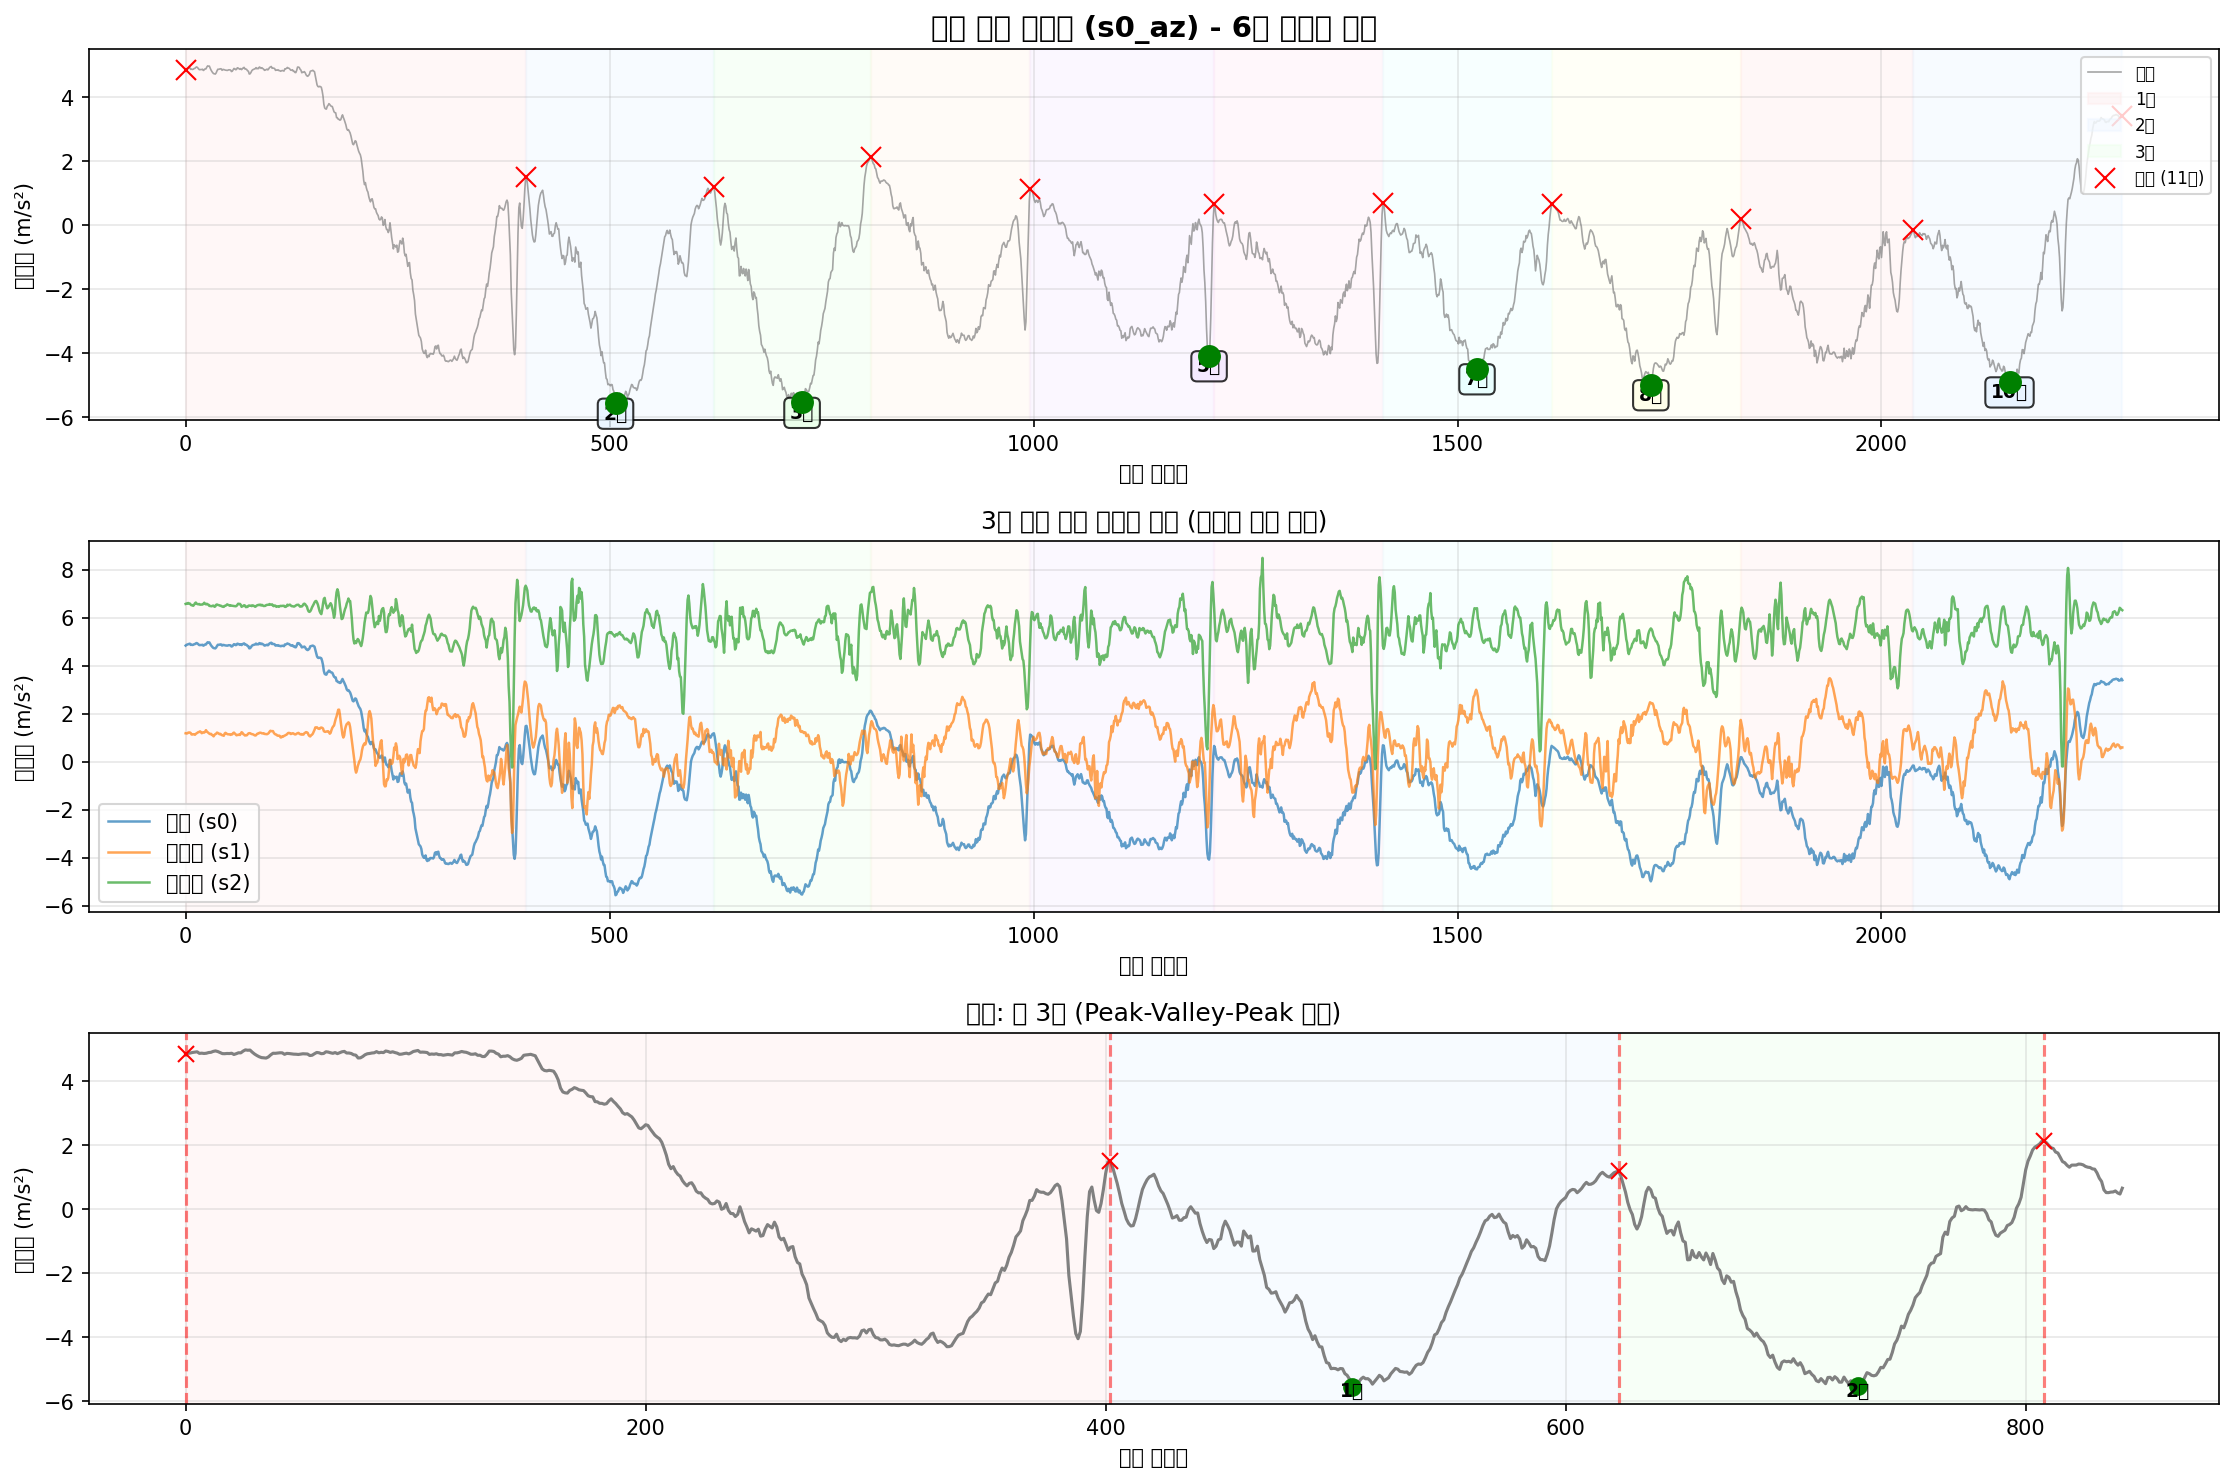

The table this chart was drawn from, first rows:
timestamp, seq, millis, q0, q1, q2, s0_ax, s0_ay, s0_az, s0_gx, s0_gy, s0_gz, s1_ax, s1_ay, s1_az, s1_gx, s1_gy, s1_gz, s2_ax, s2_ay, s2_az, s2_gx, s2_gy, s2_gz
2025-10-11T16:31:47.182, 179125, 1650759, 0, 0, 0, -8.541, -0.6642, 4.84, 0.01157, 0.002782, 0.00102, -9.618, 8.237, 1.186, -0.03317, -0.01186, 0.03733, 9.827, 4.01, 6.577, 0.008415, -0.01109, -0.03687
2025-10-11T16:31:47.191, 179126, 1650768, 0, 0, 0, -8.536, -0.6595, 4.871, 0.0161, 0.005447, 0.003951, -9.637, 8.268, 1.179, -0.01132, -0.01293, 0.04426, 9.837, 3.995, 6.591, -0.0001115, -0.01509, -0.03607
2025-10-11T16:31:47.199, 179127, 1650777, 0, 0, 0, -8.505, -0.6451, 4.881, 0.01983, 0.008378, 0.005816, -9.677, 8.251, 1.182, 0.003863, -0.01613, 0.04879, 9.863, 4.093, 6.584, 0.001221, -0.01616, -0.03181
2025-10-11T16:31:47.208, 179128, 1650786, 0, 0, 0, -8.496, -0.6379, 4.898, 0.02223, 0.009177, 0.005816, -9.728, 8.256, 1.215, 0.01319, -0.01639, 0.05146, 9.904, 4.129, 6.615, 0.007083, -0.01296, -0.02994
2025-10-11T16:31:47.217, 179129, 1650795, 0, 0, 0, -8.477, -0.6355, 4.907, 0.02463, 0.007045, 0.005017, -9.79, 8.234, 1.217, 0.02545, -0.01559, 0.05039, 9.962, 4.172, 6.596, 0.004685, -0.009761, -0.02701
2025-10-11T16:31:47.226, 179130, 1650804, 0, 0, 0, -8.486, -0.6666, 4.919, 0.02569, 0.004381, 0.002619, -9.833, 8.198, 1.22, 0.03877, -0.014, 0.04666, 9.99, 4.223, 6.591, -0.003043, -0.004965, -0.02382
2025-10-11T16:31:47.237, 179131, 1650813, 0, 0, 0, -8.532, -0.6666, 4.869, 0.02329, 0.002515, -4.592724144458771e-05, -9.814, 8.227, 1.196, 0.05129, -0.01346, 0.04186, 10.01, 4.263, 6.546, -0.01104, 0.002762, -0.02062
2025-10-11T16:31:47.244, 179132, 1650822, 0, 0, 0, -8.546, -0.6954, 4.876, 0.0217, 0.002249, 0.0007535, -9.792, 8.213, 1.136, 0.05742, -0.01373, 0.0392, 10, 4.256, 6.519, -0.01823, 0.001696, -0.01982
2025-10-11T16:31:47.254, 179133, 1650831, 0, 0, 0, -8.546, -0.7121, 4.867, 0.01823, 0.002249, 0.001286, -9.778, 8.244, 1.136, 0.04943, -0.01293, 0.03334, 9.986, 4.192, 6.527, -0.02729, -0.0004352, -0.01875
2025-10-11T16:31:47.262, 179134, 1650840, 0, 0, 0, -8.524, -0.7145, 4.874, 0.0169, 0.001983, 0.00102, -9.725, 8.273, 1.146, 0.03184, -0.01053, 0.02641, 9.971, 4.17, 6.498, -0.02702, 0.001164, -0.01795
2025-10-11T16:31:47.271, 179135, 1650849, 0, 0, 0, -8.558, -0.6978, 4.895, 0.01423, 0.004381, -0.0003124, -9.721, 8.275, 1.143, 0.02278, -0.009733, 0.02028, 9.95, 4.136, 6.543, -0.02676, 0.0008971, -0.01636
2025-10-11T16:31:47.280, 179136, 1650858, 0, 0, 0, -8.577, -0.6786, 4.902, 0.0137, 0.007045, -0.0005789, -9.716, 8.306, 1.124, 0.01852, -0.01186, 0.01335, 9.94, 4.101, 6.603, -0.02463, 0.003295, -0.01129
2025-10-11T16:31:47.291, 179137, 1650867, 0, 0, 0, -8.548, -0.6595, 4.931, 0.0129, 0.007045, 0.000487, -9.721, 8.308, 1.162, 0.01026, -0.01719, 0.006689, 9.909, 4.125, 6.634, -0.0169, 0.005427, -0.006762
2025-10-11T16:31:47.299, 179138, 1650876, 0, 0, 0, -8.544, -0.6738, 4.946, 0.01423, 0.007578, -4.592724144458771e-05, -9.725, 8.294, 1.186, -0.001999, -0.02119, -0.000505, 9.904, 4.125, 6.584, -0.01663, 0.008092, -0.003298
2025-10-11T16:31:47.308, 179139, 1650885, 0, 0, 0, -8.541, -0.693, 4.926, 0.01423, 0.01078, -0.0008453, -9.728, 8.275, 1.208, -0.007328, -0.02545, -0.005035, 9.906, 4.117, 6.567, -0.0137, 0.007026, 0.0001656
2025-10-11T16:31:47.321, 179140, 1650894, 0, 0, 0, -8.546, -0.6858, 4.895, 0.01423, 0.01264, -0.0005789, -9.713, 8.256, 1.234, -0.005996, -0.02812, -0.004502, 9.892, 4.093, 6.562, -0.005707, 0.003295, 0.004162
2025-10-11T16:31:47.327, 179141, 1650903, 0, 0, 0, -8.553, -0.7145, 4.862, 0.01477, 0.01104, -0.0003124, -9.697, 8.268, 1.239, -0.002798, -0.02572, -0.00237, 9.899, 4.081, 6.572, -0.001444, 0.003029, 0.006561
2025-10-11T16:31:47.336, 179142, 1650912, 0, 0, 0, -8.551, -0.7169, 4.859, 0.0129, 0.00971, 0.0002205, -9.689, 8.287, 1.268, -0.001199, -0.02412, 0.00136, 9.904, 4.065, 6.546, 0.004685, 0.0008971, 0.006561
2025-10-11T16:31:47.343, 179143, 1650921, 0, 0, 0, -8.534, -0.693, 4.867, 0.01317, 0.01291, -4.592724144458771e-05, -9.675, 8.313, 1.237, 0.01212, -0.02172, 0.006157, 9.914, 4.05, 6.546, 0.004685, -0.002034, 0.007094
2025-10-11T16:31:47.352, 179144, 1650930, 0, 0, 0, -8.517, -0.6666, 4.864, 0.01343, 0.01104, 0.0007535, -9.675, 8.33, 1.189, 0.01852, -0.01879, 0.008821, 9.909, 4.041, 6.55, 0.007083, -0.004699, 0.006561
2025-10-11T16:31:47.363, 179145, 1650939, 0, 0, 0, -8.498, -0.6475, 4.874, 0.0185, 0.01424, -0.00351, -9.675, 8.342, 1.213, 0.01479, -0.01213, 0.007222, 9.902, 4.055, 6.55, 0.004418, -0.006031, 0.005495
2025-10-11T16:31:47.370, 179146, 1650948, 0, 0, 0, -8.534, -0.6211, 4.835, 0.02569, 0.01797, -0.005908, -9.685, 8.34, 1.229, 0.008127, -0.00467, 0.007222, 9.909, 4.024, 6.584, 0.004951, -0.01349, 0.008159
2025-10-11T16:31:47.382, 179147, 1650957, 0, 0, 0, -8.577, -0.6235, 4.859, 0.02942, 0.01637, -0.006974, -9.721, 8.354, 1.215, 0.005462, -0.003071, 0.008288, 9.909, 4.031, 6.625, 0.006017, -0.01269, 0.01002
2025-10-11T16:31:47.388, 179148, 1650966, 0, 0, 0, -8.591, -0.6786, 4.888, 0.03262, 0.0185, -0.00804, -9.711, 8.354, 1.256, 0.008926, -0.007068, 0.009621, 9.909, 4.041, 6.574, 0.0006879, -0.01029, 0.008692
2025-10-11T16:31:47.400, 179149, 1650975, 0, 0, 0, -8.599, -0.6906, 4.886, 0.03075, 0.02437, -0.009639, -9.718, 8.39, 1.316, 0.009726, -0.006535, 0.007489, 9.935, 4.069, 6.56, -0.004908, -0.01029, 0.006827
2025-10-11T16:31:47.406, 179150, 1650984, 0, 0, 0, -8.587, -0.6786, 4.941, 0.0209, 0.0265, -0.0115, -9.728, 8.378, 1.261, 0.01958, -0.006269, 0.006689, 9.981, 4.05, 6.582, -0.01983, -0.01003, 0.005495
2025-10-11T16:31:47.415, 179151, 1650993, 0, 0, 0, -8.611, -0.6786, 4.979, 0.01397, 0.02783, -0.0131, -9.788, 8.39, 1.229, 0.02998, -0.008134, 0.009354, 10.01, 4.069, 6.555, -0.02543, -0.01136, 0.004162
2025-10-11T16:31:47.424, 179152, 1651002, 0, 0, 0, -8.618, -0.6475, 4.967, 0.01157, 0.03183, -0.0139, -9.778, 8.39, 1.203, 0.03024, -0.008933, 0.01149, 10.01, 4.038, 6.543, -0.02756, -0.01136, 0.002297
2025-10-11T16:31:47.433, 179153, 1651011, 0, 0, 0, -8.603, -0.6307, 4.972, 0.0129, 0.03529, -0.0155, -9.747, 8.368, 1.17, 0.02758, -0.002805, 0.009887, 10.01, 4.017, 6.493, -0.02996, -0.01323, 0.001498
2025-10-11T16:31:47.445, 179154, 1651020, 0, 0, 0, -8.589, -0.6211, 4.905, 0.0137, 0.03236, -0.0179, -9.709, 8.375, 1.15, 0.02545, 0.00359, 0.006157, 9.974, 3.955, 6.493, -0.03235, -0.01642, -0.0003674
2025-10-11T16:31:47.451, 179155, 1651029, 0, 0, 0, -8.548, -0.614, 4.847, 0.01397, 0.03156, -0.02083, -9.677, 8.416, 1.162, 0.02305, 0.002524, 0.006423, 9.94, 3.909, 6.481, -0.03102, -0.01802, 0.000432
2025-10-11T16:31:47.462, 179156, 1651039, 0, 0, 0, -8.517, -0.6331, 4.802, 0.01184, 0.03049, -0.02403, -9.601, 8.474, 1.124, 0.03397, -0.004137, 0.01149, 9.914, 3.84, 6.481, -0.02196, -0.01909, 0.001231
2025-10-11T16:31:47.470, 179157, 1651047, 0, 0, 0, -8.52, -0.6618, 4.764, 0.01157, 0.02756, -0.02616, -9.531, 8.502, 1.095, 0.04463, -0.01107, 0.01788, 9.839, 3.813, 6.503, -0.01503, -0.01776, 0.001231
2025-10-11T16:31:47.478, 179158, 1651056, 0, 0, 0, -8.481, -0.7073, 4.737, 0.01237, 0.02223, -0.02589, -9.498, 8.519, 1.059, 0.03344, -0.01719, 0.01975, 9.818, 3.825, 6.503, -0.008638, -0.01722, 0.001231
2025-10-11T16:31:47.487, 179159, 1651065, 0, 0, 0, -8.453, -0.7432, 4.73, 0.01237, 0.01797, -0.02136, -9.536, 8.5, 1.117, 0.01052, -0.02172, 0.01948, 9.849, 3.837, 6.457, 0.007882, -0.01935, 0.0009649
2025-10-11T16:31:47.496, 179160, 1651074, 0, 0, 0, -8.477, -0.7624, 4.723, 0.01184, 0.01584, -0.01603, -9.57, 8.476, 1.15, -0.006795, -0.02092, 0.01708, 9.856, 3.885, 6.471, 0.01428, -0.02069, 0.000432
2025-10-11T16:31:47.505, 179161, 1651083, 0, 0, 0, -8.498, -0.7696, 4.759, 0.009172, 0.01611, -0.009639, -9.613, 8.466, 1.165, -0.005196, -0.01746, 0.01468, 9.906, 3.938, 6.541, 0.01215, -0.02042, 0.0001656
2025-10-11T16:31:47.516, 179162, 1651092, 0, 0, 0, -8.534, -0.7696, 4.823, 0.005707, 0.01344, -0.00351, -9.697, 8.45, 1.215, -0.01053, -0.0108, 0.01362, 9.971, 3.99, 6.553, 0.01321, -0.02202, 0.000432
2025-10-11T16:31:47.523, 179163, 1651101, 0, 0, 0, -8.57, -0.7361, 4.874, 0.003842, 0.01424, 0.003152, -9.771, 8.428, 1.201, -0.01506, -0.002272, 0.01388, 10.03, 4.043, 6.534, 0.009748, -0.01669, -0.0003674
2025-10-11T16:31:47.532, 179164, 1651110, 0, 0, 0, -8.587, -0.7025, 4.871, 0.0006447, 0.01237, 0.006882, -9.761, 8.385, 1.174, -0.01266, 0.002791, 0.01282, 10.05, 4.084, 6.527, 0.005218, -0.01456, -0.0006338
2025-10-11T16:31:47.543, 179165, 1651119, 0, 0, 0, -8.57, -0.6547, 4.879, -0.001487, 0.009976, 0.006882, -9.759, 8.368, 1.148, -0.006262, 0.005456, 0.01069, 10.02, 4.067, 6.517, 0.002553, -0.01349, -0.002233
2025-10-11T16:31:47.550, 179166, 1651128, 0, 0, 0, -8.556, -0.6403, 4.888, -0.004152, 0.008111, 0.003951, -9.706, 8.371, 1.162, 0.0006659, 0.007054, 0.008288, 9.986, 4.053, 6.493, -0.001977, -0.01136, -0.0017
2025-10-11T16:31:47.561, 179167, 1651137, 0, 0, 0, -8.52, -0.602, 4.886, -0.00575, 0.007045, -0.0003124, -9.68, 8.371, 1.131, 0.008127, 0.002791, 0.01042, 9.99, 4.029, 6.498, -0.003309, -0.009761, -0.003298
2025-10-11T16:31:47.568, 179168, 1651146, 0, 0, 0, -8.491, -0.6092, 4.84, -0.006816, 0.007045, -0.002977, -9.639, 8.387, 1.105, 0.01106, -0.002805, 0.01468, 9.964, 4.002, 6.469, -0.00251, -0.009761, -0.00543
2025-10-11T16:31:47.577, 179169, 1651155, 0, 0, 0, -8.481, -0.6355, 4.869, -0.006017, 0.006779, -0.005109, -9.63, 8.373, 1.1, 0.01186, -0.007068, 0.01788, 9.95, 3.964, 6.457, -0.007572, -0.01003, -0.007295
2025-10-11T16:31:47.588, 179170, 1651164, 0, 0, 0, -8.46, -0.6379, 4.864, -0.004152, 0.005447, -0.006441, -9.644, 8.395, 1.081, 0.003064, -0.007868, 0.01841, 9.95, 3.947, 6.455, -0.004908, -0.01056, -0.008361
2025-10-11T16:31:47.595, 179171, 1651173, 0, 0, 0, -8.474, -0.6451, 4.855, -0.0006876, 0.007045, -0.006974, -9.632, 8.421, 1.174, -0.00946, -0.007868, 0.01708, 9.933, 3.95, 6.495, -0.0009109, -0.01296, -0.009161
2025-10-11T16:31:47.604, 179172, 1651182, 0, 0, 0, -8.496, -0.6235, 4.845, 0.001977, 0.007045, -0.006175, -9.608, 8.457, 1.205, -0.008927, -0.007068, 0.01628, 9.935, 3.938, 6.498, -0.006773, -0.01482, -0.01103
2025-10-11T16:31:47.615, 179173, 1651191, 0, 0, 0, -8.51, -0.5996, 4.843, 0.006507, 0.00518, -0.006707, -9.634, 8.462, 1.182, -0.0001335, -0.005469, 0.01628, 9.933, 3.952, 6.524, -0.0185, -0.01189, -0.01262
2025-10-11T16:31:47.622, 179174, 1651200, 0, 0, 0, -8.517, -0.6211, 4.835, 0.009172, 0.001716, -0.007773, -9.658, 8.44, 1.155, 0.005995, -0.003338, 0.01788, 9.935, 3.959, 6.558, -0.02569, -0.009495, -0.01369
2025-10-11T16:31:47.632, 179175, 1651209, 0, 0, 0, -8.524, -0.6211, 4.847, 0.009438, 0.001716, -0.009905, -9.67, 8.433, 1.143, 0.005995, -0.002805, 0.01868, 9.947, 3.986, 6.536, -0.02969, -0.004166, -0.01342
2025-10-11T16:31:47.642, 179176, 1651218, 0, 0, 0, -8.536, -0.6331, 4.857, 0.009704, -0.001215, -0.009372, -9.673, 8.361, 1.143, 0.004929, -0.003071, 0.02028, 9.945, 3.995, 6.527, -0.02569, -0.0009682, -0.01262
2025-10-11T16:31:47.651, 179177, 1651227, 0, 0, 0, -8.536, -0.6499, 4.852, 0.01024, -0.004413, -0.009905, -9.658, 8.356, 1.143, 0.001465, -0.0006731, 0.02214, 9.938, 4.017, 6.5, -0.01583, -0.0023, -0.009694
2025-10-11T16:31:47.658, 179178, 1651236, 0, 0, 0, -8.532, -0.6738, 4.85, 0.01104, -0.005478, -0.009905, -9.644, 8.337, 1.119, 0.0001329, -0.0009395, 0.02401, 9.928, 4.053, 6.519, -0.007839, -0.0031, -0.007562
2025-10-11T16:31:47.668, 179179, 1651245, 0, 0, 0, -8.522, -0.7002, 4.802, 0.008905, -0.007344, -0.009372, -9.649, 8.335, 1.138, 0.0009323, -0.001472, 0.02428, 9.916, 4.132, 6.503, -0.004375, -0.002034, -0.007295
2025-10-11T16:31:47.676, 179180, 1651254, 0, 0, 0, -8.508, -0.6906, 4.812, 0.008106, -0.01001, -0.007773, -9.685, 8.33, 1.141, 0.003863, -0.0004066, 0.02214, 9.942, 4.144, 6.5, -0.008638, -0.002034, -0.007029
2025-10-11T16:31:47.691, 179181, 1651263, 0, 0, 0, -8.501, -0.7049, 4.857, 0.008106, -0.01107, -0.005375, -9.716, 8.316, 1.193, 0.002798, 0.001992, 0.01708, 9.962, 4.146, 6.493, -0.01397, -0.001501, -0.006762
2025-10-11T16:31:47.695, 179182, 1651272, 0, 0, 0, -8.522, -0.6978, 4.898, 0.007573, -0.01054, -0.003243, -9.756, 8.308, 1.215, 0.0006659, 0.005189, 0.01069, 9.978, 4.168, 6.488, -0.0169, -0.0023, -0.004897
2025-10-11T16:31:47.707, 179183, 1651281, 0, 0, 0, -8.505, -0.6906, 4.888, 0.004642, -0.009209, -0.001378, -9.74, 8.342, 1.177, 0.01505, 0.0001263, 0.007222, 9.976, 4.151, 6.483, -0.01903, -0.004432, -0.006496
2025-10-11T16:31:47.715, 179184, 1651290, 0, 0, 0, -8.544, -0.6786, 4.859, 0.001977, -0.01214, -0.0005789, -9.709, 8.359, 1.141, 0.02971, -0.006535, 0.007755, 9.974, 4.055, 6.479, -0.02543, -0.008962, -0.007295
... 2,225 more rows
